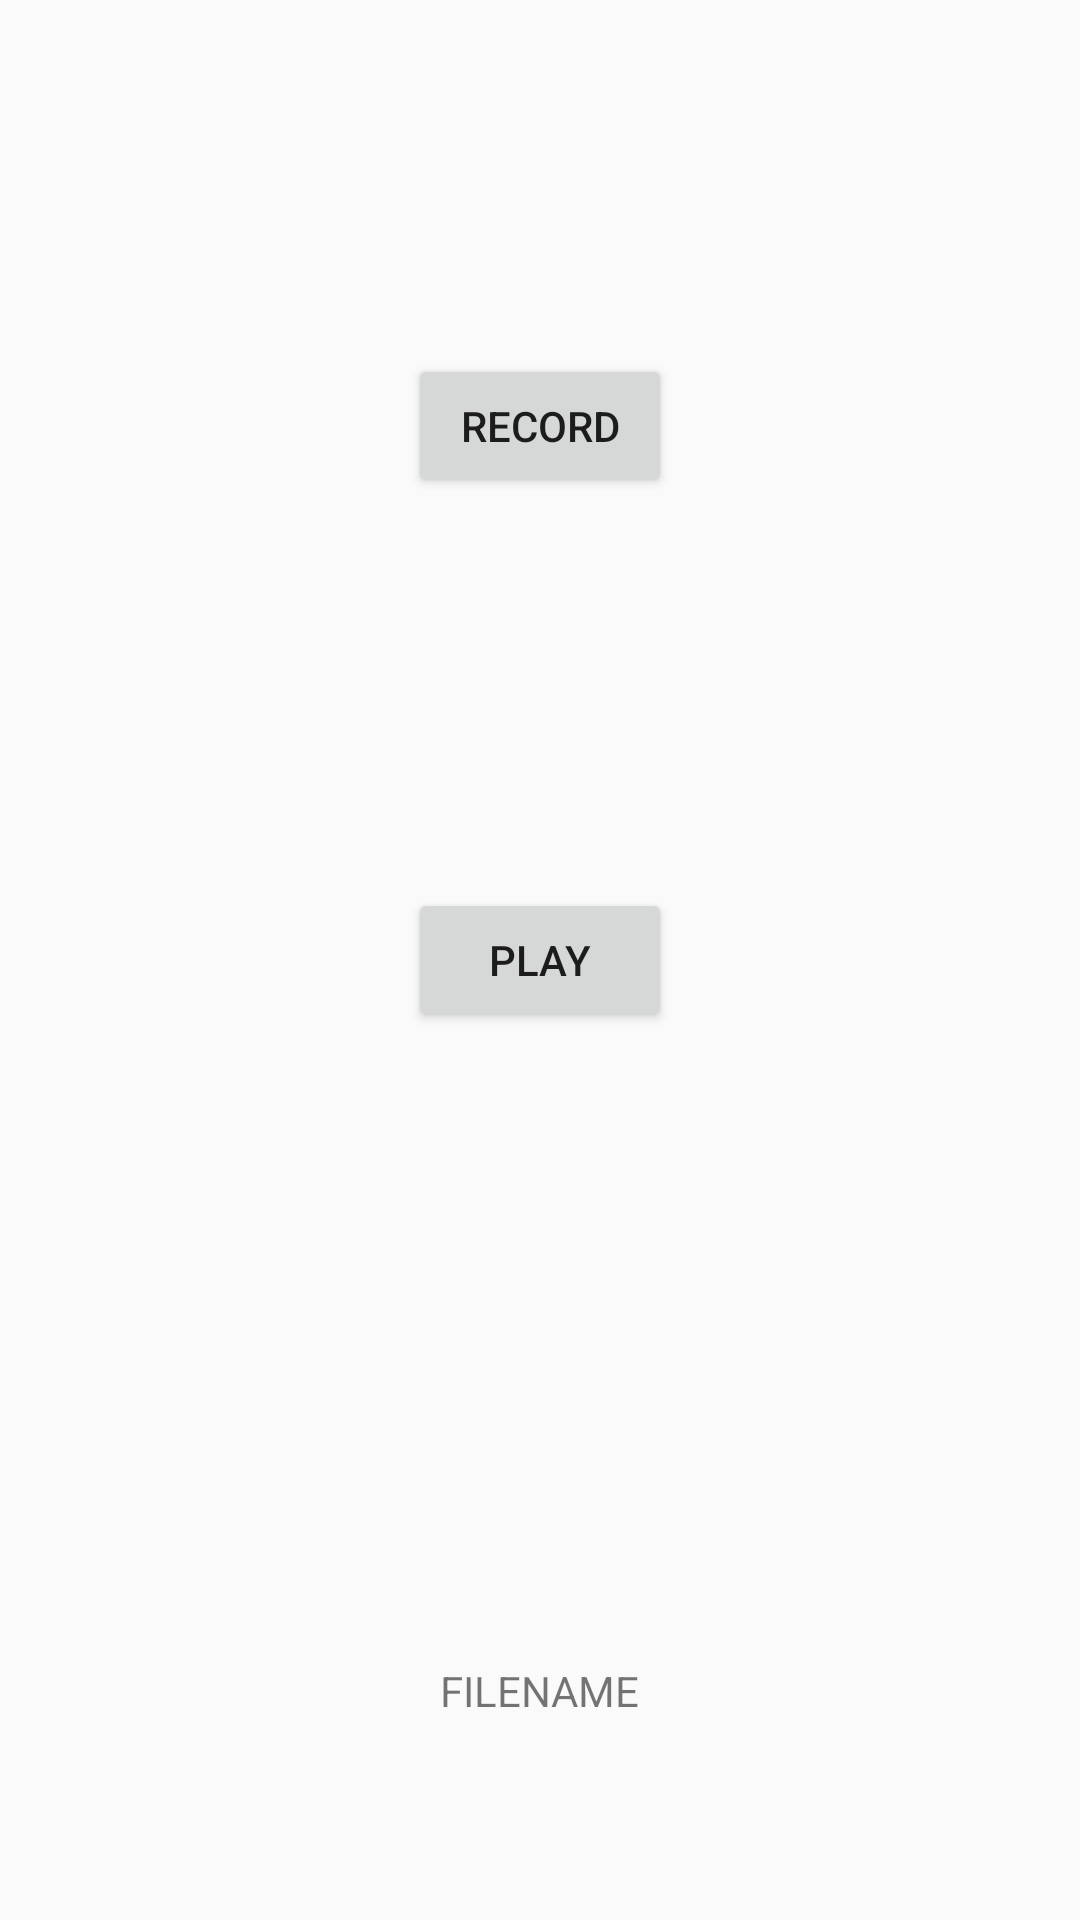

Here is an Android app screen rendered from its layout file. Give the layout XML and the strings, colors and styles it references.
<!-- AndroidManifest.xml: application theme Theme.AppCompat.Light -->
<!-- res/layout/activity_audio_recorder.xml -->
<?xml version="1.0" encoding="utf-8"?>
<RelativeLayout xmlns:android="http://schemas.android.com/apk/res/android"
    xmlns:tools="http://schemas.android.com/tools"
    android:id="@+id/activity_audio_recorder"
    android:layout_width="match_parent"
    android:layout_height="match_parent"
    android:paddingBottom="@dimen/activity_vertical_margin"
    android:paddingLeft="@dimen/activity_horizontal_margin"
    android:paddingRight="@dimen/activity_horizontal_margin"
    android:paddingTop="@dimen/activity_vertical_margin"
    tools:context="com.aclass.edx.helloworld.AudioRecorderActivity">

    <Button
        android:text="Record"
        android:layout_width="wrap_content"
        android:layout_height="wrap_content"
        android:layout_marginTop="98dp"
        android:id="@+id/record_button"
        android:layout_alignParentTop="true"
        android:layout_centerHorizontal="true" />

    <TextView
        android:text="FILENAME"
        android:layout_width="wrap_content"
        android:layout_height="wrap_content"
        android:id="@+id/recorded_file"
        android:layout_alignParentBottom="true"
        android:layout_centerHorizontal="true"
        android:layout_marginBottom="47dp" />

    <Button
        android:text="Play"
        android:layout_width="wrap_content"
        android:layout_height="wrap_content"
        android:layout_centerVertical="true"
        android:layout_centerHorizontal="true"
        android:id="@+id/play_button" />

</RelativeLayout>
<!-- resources referenced by this layout -->
<resources>
  <dimen name="activity_horizontal_margin">20dp</dimen>
  <dimen name="activity_vertical_margin">20dp</dimen>
</resources>
